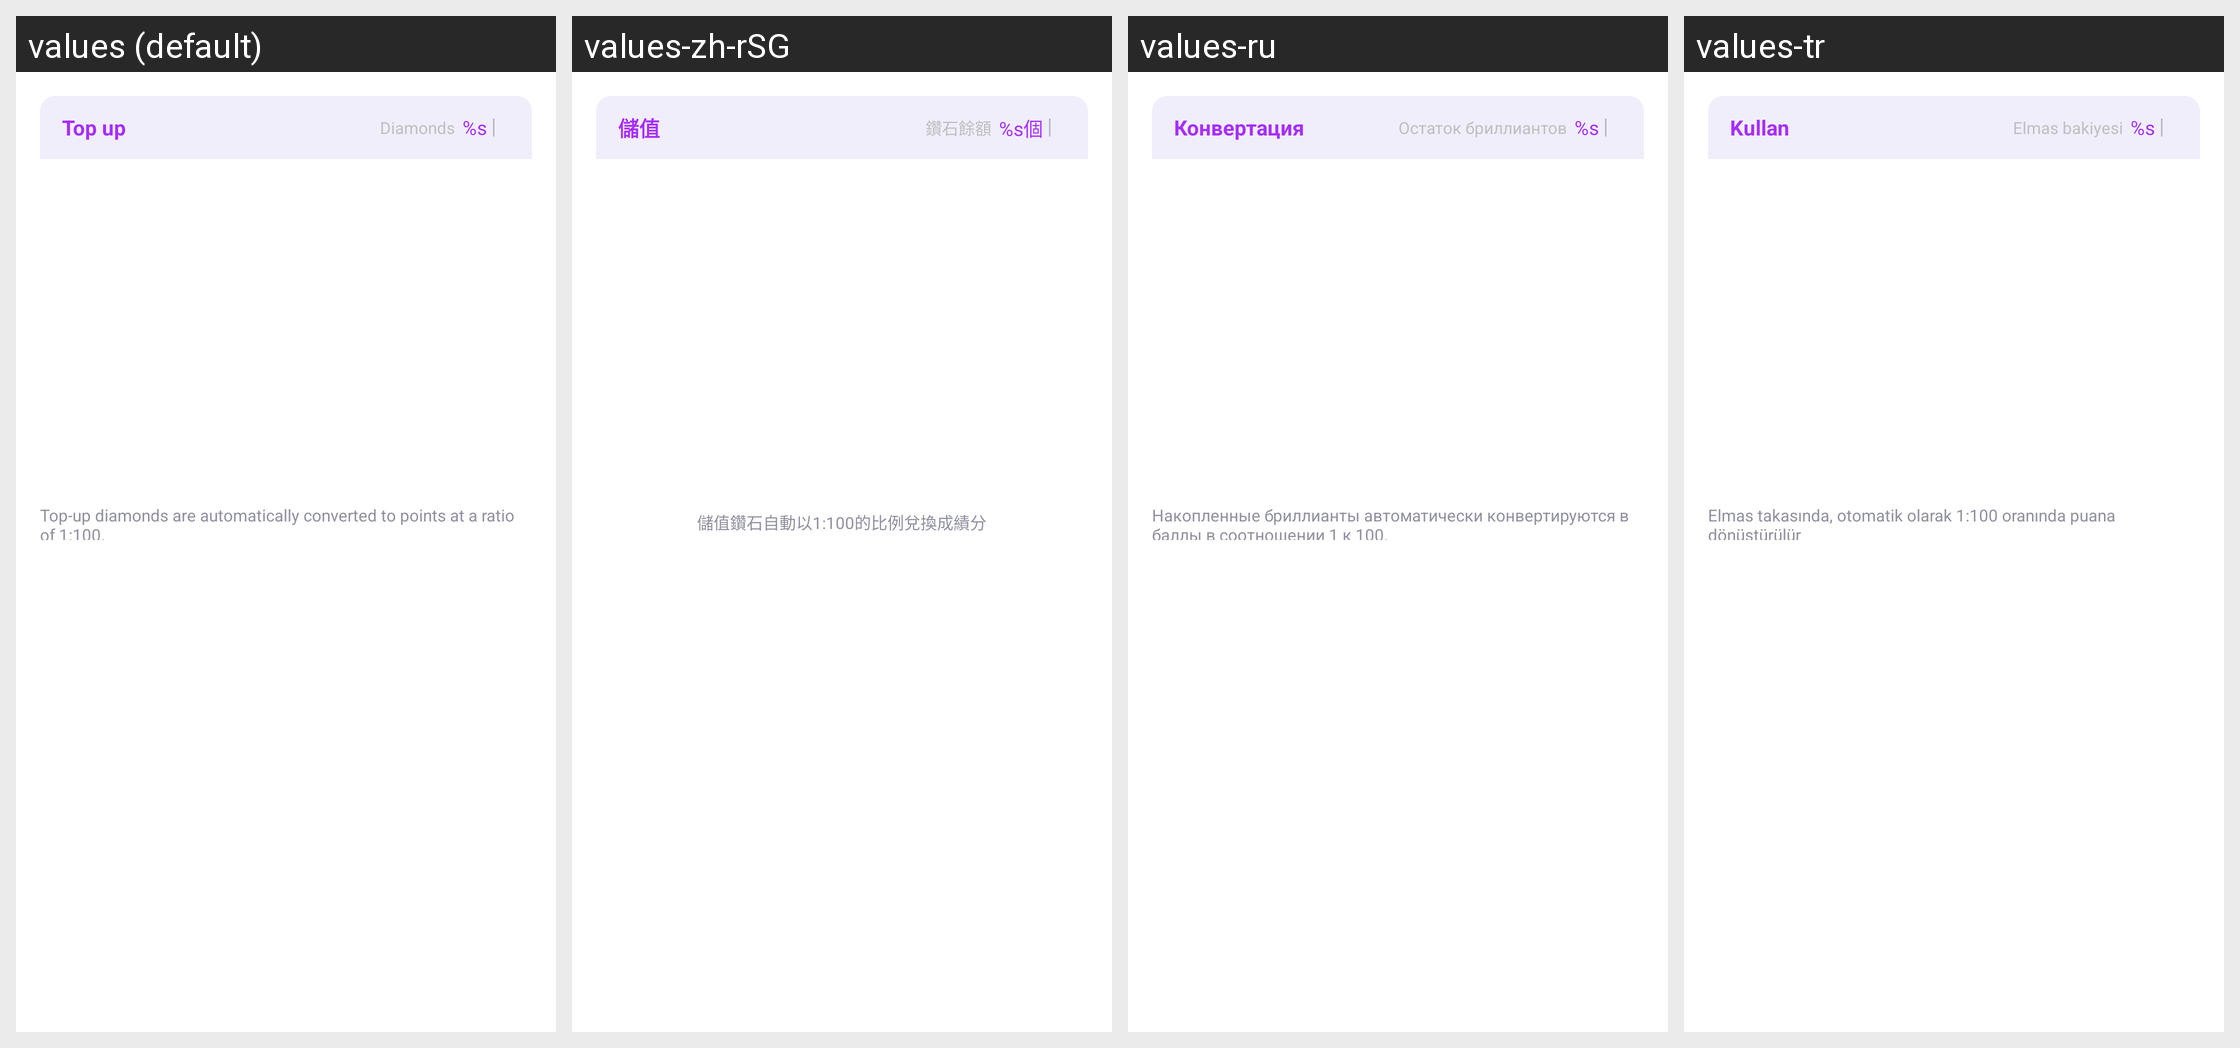

The same Android screen rendered under several of its app's locales, left to right. List the strings drawn on it with the default value and each locale's translation.
Android screen res/layout/view_coin_exrcharge_integral_sheet.xml rendered under 4 locales, left to right: values (default), values-zh-rSG, values-ru, values-tr. Device: Nexus 5 (rendered at 1080×1920; each locale shown at half size, 540×960, under a caption strip naming it); theme Theme.MaterialComponents.DayNight.NoActionBar.
Other locales in the repository, not shown: values-en, values-zh, values-zh-rCN, values-zh-rHK, values-zh-rMO, values-zh-rTW.
Strings drawn on this screen, with the default value and each locale's value (text and hints the layout hard-codes, and strings that could not be matched under every locale, appear in the picture but are not listed):

playfun_dialong_coin_rechaege_top_up
  values: Top up
  values-zh-rSG: 儲值
  values-ru: Конвертация
  values-tr: Kullan

playfun_coin_balance
  values: Diamonds
  values-zh-rSG: 鑽石餘額
  values-ru: Остаток бриллиантов
  values-tr: Elmas bakiyesi

playfun_x_coin
  values: %s
  values-zh-rSG: %s個
  values-ru: %s
  values-tr: %s

playfun_dialog_exchange_integral_total_text2
  values: Top-up diamonds are automatically converted to points at a ratio of 1:100.
  values-zh-rSG: 儲值鑽石自動以1:100的比例兌換成績分
  values-ru: Накопленные бриллианты автоматически конвертируются в баллы в соотношении 1 к 100.
  values-tr: Elmas takasında, otomatik olarak 1:100 oranında puana dönüştürülür
